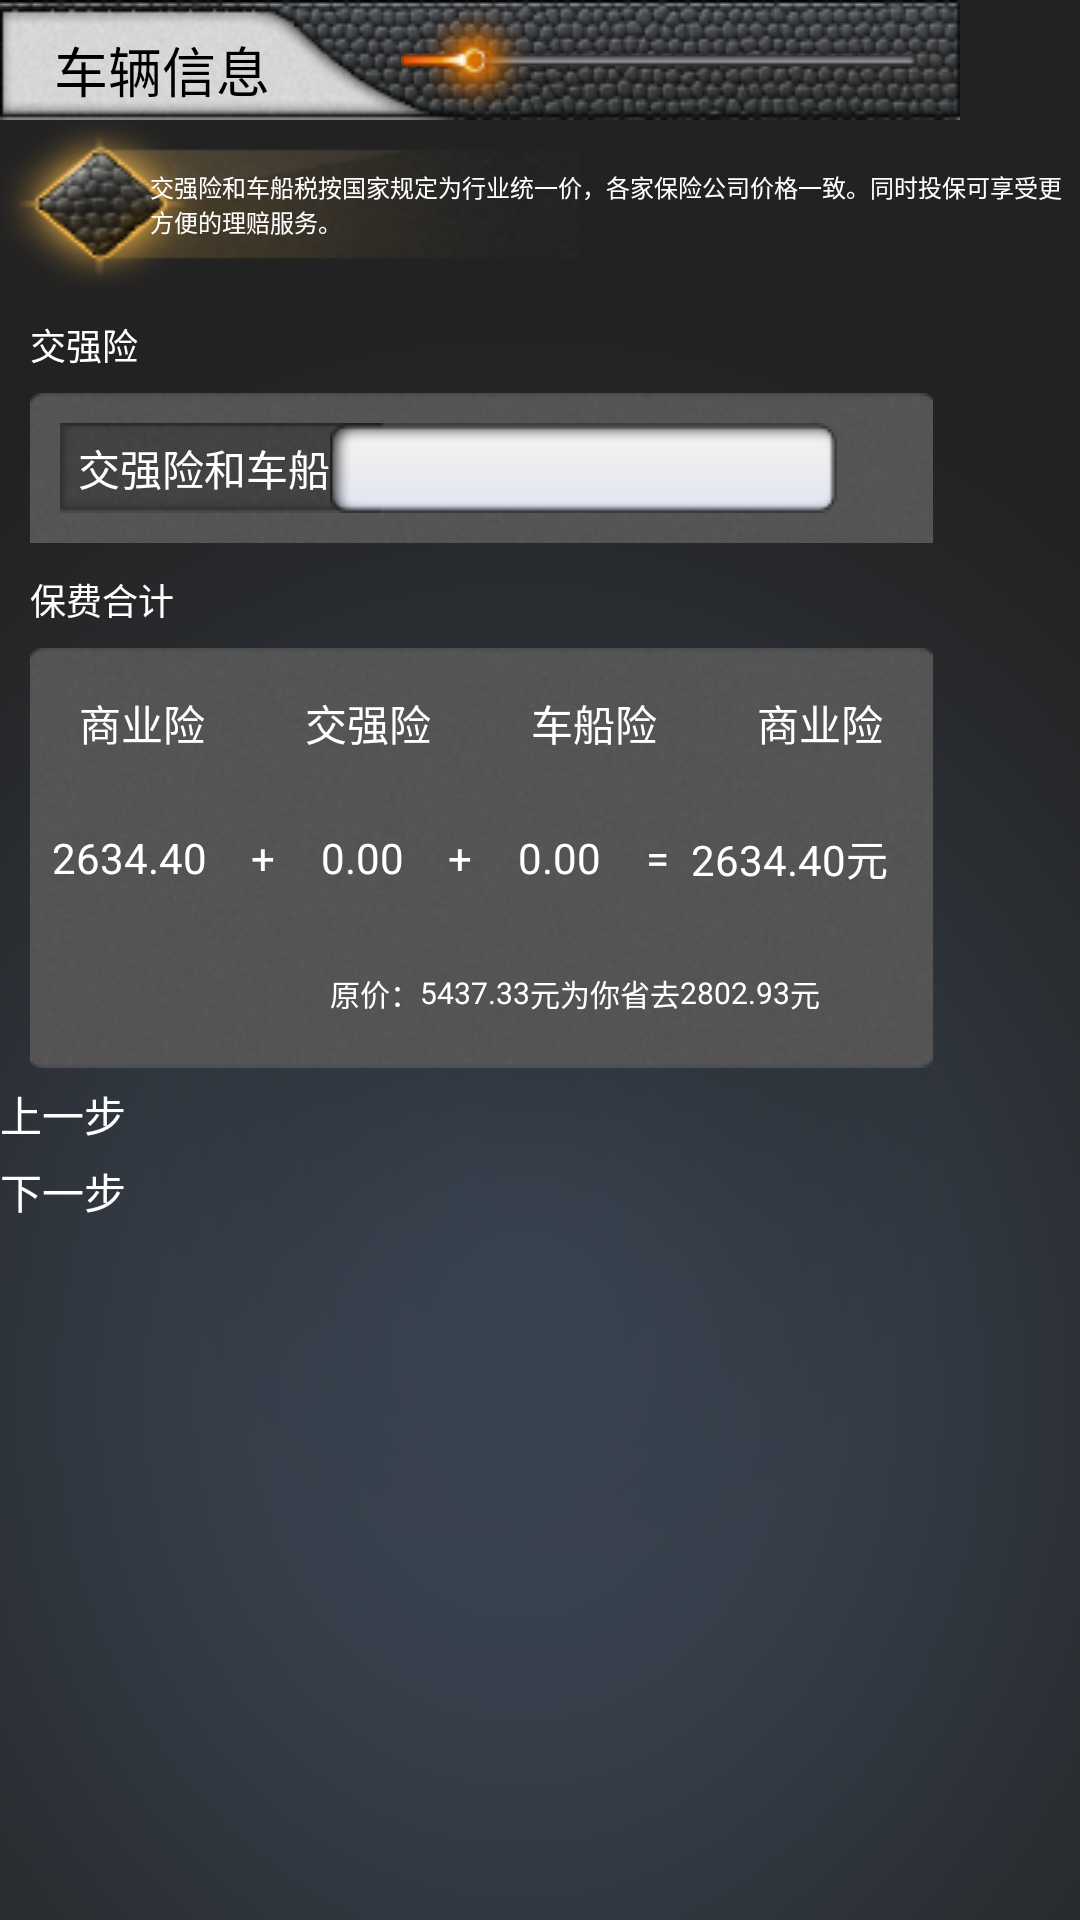

Write the Android layout XML for this screen, with the resource values it uses.
<!-- AndroidManifest.xml: application theme android:Theme.NoTitleBar -->
<!-- res/layout/tax_combo_quote.xml -->
<?xml version="1.0" encoding="utf-8"?>
<LinearLayout
  xmlns:android="http://schemas.android.com/apk/res/android"
  android:orientation="vertical"
  android:background="@drawable/beijing"
  android:layout_width="fill_parent"
  android:layout_height="fill_parent">
    <include layout="@layout/header" android:layout_width="wrap_content" android:layout_height="wrap_content"/>
    
   		<LinearLayout android:layout_height="fill_parent"
			android:layout_width="wrap_content" android:orientation="vertical">
			
			<LinearLayout android:background="@drawable/query_model_guanggao"
				android:layout_height="wrap_content" android:gravity="center"
				android:layout_width="wrap_content">
				<TextView android:layout_gravity="center" android:textColor="@android:color/white"
					android:paddingLeft="50dp" android:textSize="8dp"
					android:text="交强险和车船税按国家规定为行业统一价，各家保险公司价格一致。同时投保可享受更方便的理赔服务。" android:layout_height="wrap_content"
					android:layout_width="wrap_content" />
			</LinearLayout>


			
			<LinearLayout android:orientation="vertical" android:layout_marginTop="10dp"
				android:layout_height="wrap_content" android:layout_width="wrap_content">

				
				<RelativeLayout android:layout_width="wrap_content"  android:layout_marginLeft="10dp"
					android:layout_height="wrap_content">
					<LinearLayout android:layout_height="wrap_content"
						android:layout_marginTop="25dp" android:background="@drawable/shang"
						android:layout_width="wrap_content" android:orientation="horizontal">
						<RelativeLayout android:layout_width="wrap_content"
							android:layout_marginLeft="10dp" android:layout_marginTop="10dp"
							android:layout_height="wrap_content">
							<TextView android:paddingLeft="6dp" android:textColor="@android:color/white"
								android:background="@drawable/query_model_textview"
								android:gravity="center_vertical" android:layout_width="wrap_content"
								android:layout_height="wrap_content" android:text="交强险和车船险" />
							<Spinner android:background="@drawable/shuru" android:id="@+id/query_model_city_sp"
								android:layout_marginLeft="90dp" android:layout_width="wrap_content"
								android:layout_height="wrap_content" />
						</RelativeLayout>
					</LinearLayout>
					<LinearLayout android:background="@drawable/content_title"
						android:layout_height="wrap_content" android:gravity="center"
						android:layout_width="wrap_content">
						<TextView android:layout_height="wrap_content" android:textColor="@android:color/white"
							android:layout_width="wrap_content" android:text="交强险"
							 android:textSize="12dp" />
					</LinearLayout>

				</RelativeLayout>
			</LinearLayout>

			
			<LinearLayout android:orientation="vertical" android:layout_marginTop="10dp"
				android:layout_height="wrap_content" android:layout_width="wrap_content">

				
				<RelativeLayout android:layout_width="wrap_content"  android:layout_marginLeft="10dp"
					android:layout_height="wrap_content">
					<LinearLayout android:layout_height="wrap_content" android:gravity="center_vertical"
						android:layout_marginTop="25dp" android:background="@drawable/shang"
						android:layout_width="wrap_content" android:orientation="horizontal">
						<TextView android:gravity="center_horizontal"
						android:textColor="@android:color/white" android:layout_weight="1"
						android:layout_width="wrap_content" android:layout_height="wrap_content" android:text="商业险"/>
						<TextView android:gravity="center_horizontal"
						android:textColor="@android:color/white" android:layout_weight="1"
						 android:layout_width="wrap_content" android:layout_height="wrap_content" android:text="交强险"/>
						<TextView android:gravity="center_horizontal"
						android:textColor="@android:color/white" android:layout_weight="1"
						 android:layout_width="wrap_content" android:layout_height="wrap_content" android:text="车船险"/>
						<TextView android:gravity="center_horizontal"
						android:textColor="@android:color/white" android:layout_weight="1"
						 android:layout_width="wrap_content" android:layout_height="wrap_content" android:text="商业险"/>
					</LinearLayout>
					<LinearLayout android:background="@drawable/content_title"
						android:layout_height="wrap_content" android:gravity="center"
						android:layout_width="wrap_content">
						<TextView android:layout_height="wrap_content" android:textColor="@android:color/white"
							android:layout_width="wrap_content" android:text="保费合计"
							 android:textSize="12dp" />
					</LinearLayout>

				</RelativeLayout>
				
				<LinearLayout android:layout_height="wrap_content" android:gravity="center_vertical"
						android:background="@drawable/query_model_middle" android:layout_marginLeft="10dp"
						android:layout_width="wrap_content" android:orientation="horizontal">
						<TextView android:gravity="center_horizontal"
						android:textColor="@android:color/white" android:layout_weight="1"
						android:layout_width="wrap_content" android:layout_height="wrap_content" android:text="2634.40"/>
						<TextView android:gravity="center_horizontal"
						android:textColor="@android:color/white" android:layout_weight="1"
						 android:layout_width="wrap_content" android:layout_height="wrap_content" android:text="+"/>
						<TextView android:gravity="center_horizontal"
						android:textColor="@android:color/white" android:layout_weight="1"
						 android:layout_width="wrap_content" android:layout_height="wrap_content" android:text="0.00"/>
						<TextView android:gravity="center_horizontal"
						android:textColor="@android:color/white" android:layout_weight="1"
						 android:layout_width="wrap_content" android:layout_height="wrap_content" android:text="+"/>
						<TextView android:gravity="center_horizontal"
						android:textColor="@android:color/white" android:layout_weight="1"
						 android:layout_width="wrap_content" android:layout_height="wrap_content" android:text="0.00"/>
						<TextView android:gravity="center_horizontal"
						android:textColor="@android:color/white" android:layout_weight="1"
						 android:layout_width="wrap_content" android:layout_height="wrap_content" android:text="="/>
						 <LinearLayout android:layout_weight="1"   android:layout_width="wrap_content" android:layout_height="wrap_content" >
						<TextView android:gravity="center_horizontal" 
						android:textColor="@android:color/white" 
						 android:layout_width="wrap_content" android:layout_height="wrap_content" android:text="2634.40"/>
						 	<TextView android:gravity="center_horizontal" 
						android:textColor="@android:color/white" 
						 android:layout_width="wrap_content" android:layout_height="wrap_content" android:text="元"/>
						 </LinearLayout>
					</LinearLayout>
			
					<LinearLayout android:layout_height="wrap_content" android:gravity="center_vertical"
						android:background="@drawable/query_model_bottom"  android:layout_marginLeft="10dp"
						android:layout_width="wrap_content" android:orientation="horizontal">
						<TextView android:gravity="center_horizontal" android:layout_marginLeft="100dp"
						android:textColor="@android:color/white" 
						android:layout_width="wrap_content" android:layout_height="wrap_content" android:text=""/>
						<TextView android:gravity="center_horizontal"
						android:textColor="@android:color/white" android:textSize="10dp"
						android:layout_width="wrap_content" android:layout_height="wrap_content" android:text="原价："/>
						<TextView android:gravity="center_horizontal"
						android:textColor="@android:color/white" android:textSize="10dp"
						 android:layout_width="wrap_content" android:layout_height="wrap_content" android:text="5437.33"/>
						<TextView android:gravity="center_horizontal"
						android:textColor="@android:color/white" android:textSize="10dp"
						 android:layout_width="wrap_content" android:layout_height="wrap_content" android:text="元"/>
						<TextView android:gravity="center_horizontal"
						android:textColor="@android:color/white"  android:textSize="10dp"
						 android:layout_width="wrap_content" android:layout_height="wrap_content" android:text="为你省去"/>
						<TextView android:gravity="center_horizontal"
						android:textColor="@android:color/white" android:textSize="10dp"
						 android:layout_width="wrap_content" android:layout_height="wrap_content" android:text="2802.93"/>
						<TextView android:gravity="center_horizontal"
						android:textColor="@android:color/white" android:textSize="10dp"
						 android:layout_width="wrap_content" android:layout_height="wrap_content" android:text="元"/>
					</LinearLayout>
			
			</LinearLayout>


	<include layout="@layout/footer" android:layout_width="wrap_content" android:layout_height="wrap_content"/>
		</LinearLayout>
</LinearLayout>
<!-- res/layout/header.xml (included above) -->
<?xml version="1.0" encoding="utf-8"?>
<LinearLayout
  xmlns:android="http://schemas.android.com/apk/res/android"
  android:orientation="vertical"
  android:layout_width="fill_parent"
  android:layout_height="fill_parent">
    	<LinearLayout android:background="@drawable/hengtiao" 
		android:layout_height="wrap_content" android:layout_width="wrap_content">
		<TextView android:layout_height="wrap_content" android:layout_width="wrap_content" android:id="@+id/title_text_view"
		android:text="车辆信息" android:textColor="#000000" android:textSize="18dp" android:layout_marginTop="10dp"
		android:layout_marginLeft="18dp"
		android:layout_weight="1"
		/>
		<ImageView 
		android:layout_weight="1" android:id="@+id/title_progress"
		android:layout_width="wrap_content" android:layout_height="wrap_content" android:src="@drawable/progress_1"/>
	</LinearLayout>
</LinearLayout>
<!-- res/layout/footer.xml (included above) -->
<?xml version="1.0" encoding="utf-8"?>
<LinearLayout
  xmlns:android="http://schemas.android.com/apk/res/android"
  android:orientation="vertical"
  android:layout_width="fill_parent"
  android:layout_height="fill_parent">
		<Button android:id="@+id/footer_back_button" android:textColor="@android:color/white"
		android:text="上一步" android:background="@drawable/step_button" android:layout_marginTop="5dp"
		 android:layout_height="wrap_content" android:layout_width="wrap_content"/>
		<Button android:id="@+id/footer_next_button" android:textColor="@android:color/white"
		android:text="下一步" android:background="@drawable/step_button" android:layout_marginTop="5dp"
		 android:layout_height="wrap_content" android:layout_width="wrap_content"/>
</LinearLayout>
<!-- resources referenced by this layout -->
<resources>
  <!-- drawable beijing: png bitmap (drawable-mdpi, 29801 bytes) -->
  <!-- drawable hengtiao: png bitmap (drawable-mdpi, 25934 bytes) -->
  <!-- drawable progress_1: png bitmap (drawable-mdpi, 4525 bytes) -->
  <!-- drawable query_model_bottom: png bitmap (drawable-mdpi, 12343 bytes) -->
  <!-- drawable query_model_guanggao: png bitmap (drawable-mdpi, 17287 bytes) -->
  <!-- drawable query_model_middle: png bitmap (drawable-mdpi, 8981 bytes) -->
  <!-- drawable query_model_textview: png bitmap (drawable-mdpi, 5683 bytes) -->
  <!-- drawable shang: png bitmap (drawable-mdpi, 11531 bytes) -->
  <!-- drawable shuru: png bitmap (drawable-mdpi, 3665 bytes) -->
  <!-- drawable step_button (drawable) -->
  <selector xmlns:android="http://schemas.android.com/apk/res/android">
  	<item android:state_pressed="false" android:drawable="@drawable/step_button_normal" />
  	<item android:state_focused="false" android:state_pressed="true"
  		android:drawable="@drawable/step_button_pressed" />
  	<item android:state_focused="true" android:state_pressed="true"
  		android:drawable="@drawable/step_button_pressed" />
  	<item android:state_focused="false" android:state_pressed="false"
  		android:drawable="@drawable/step_button_normal" />
  </selector>
</resources>
